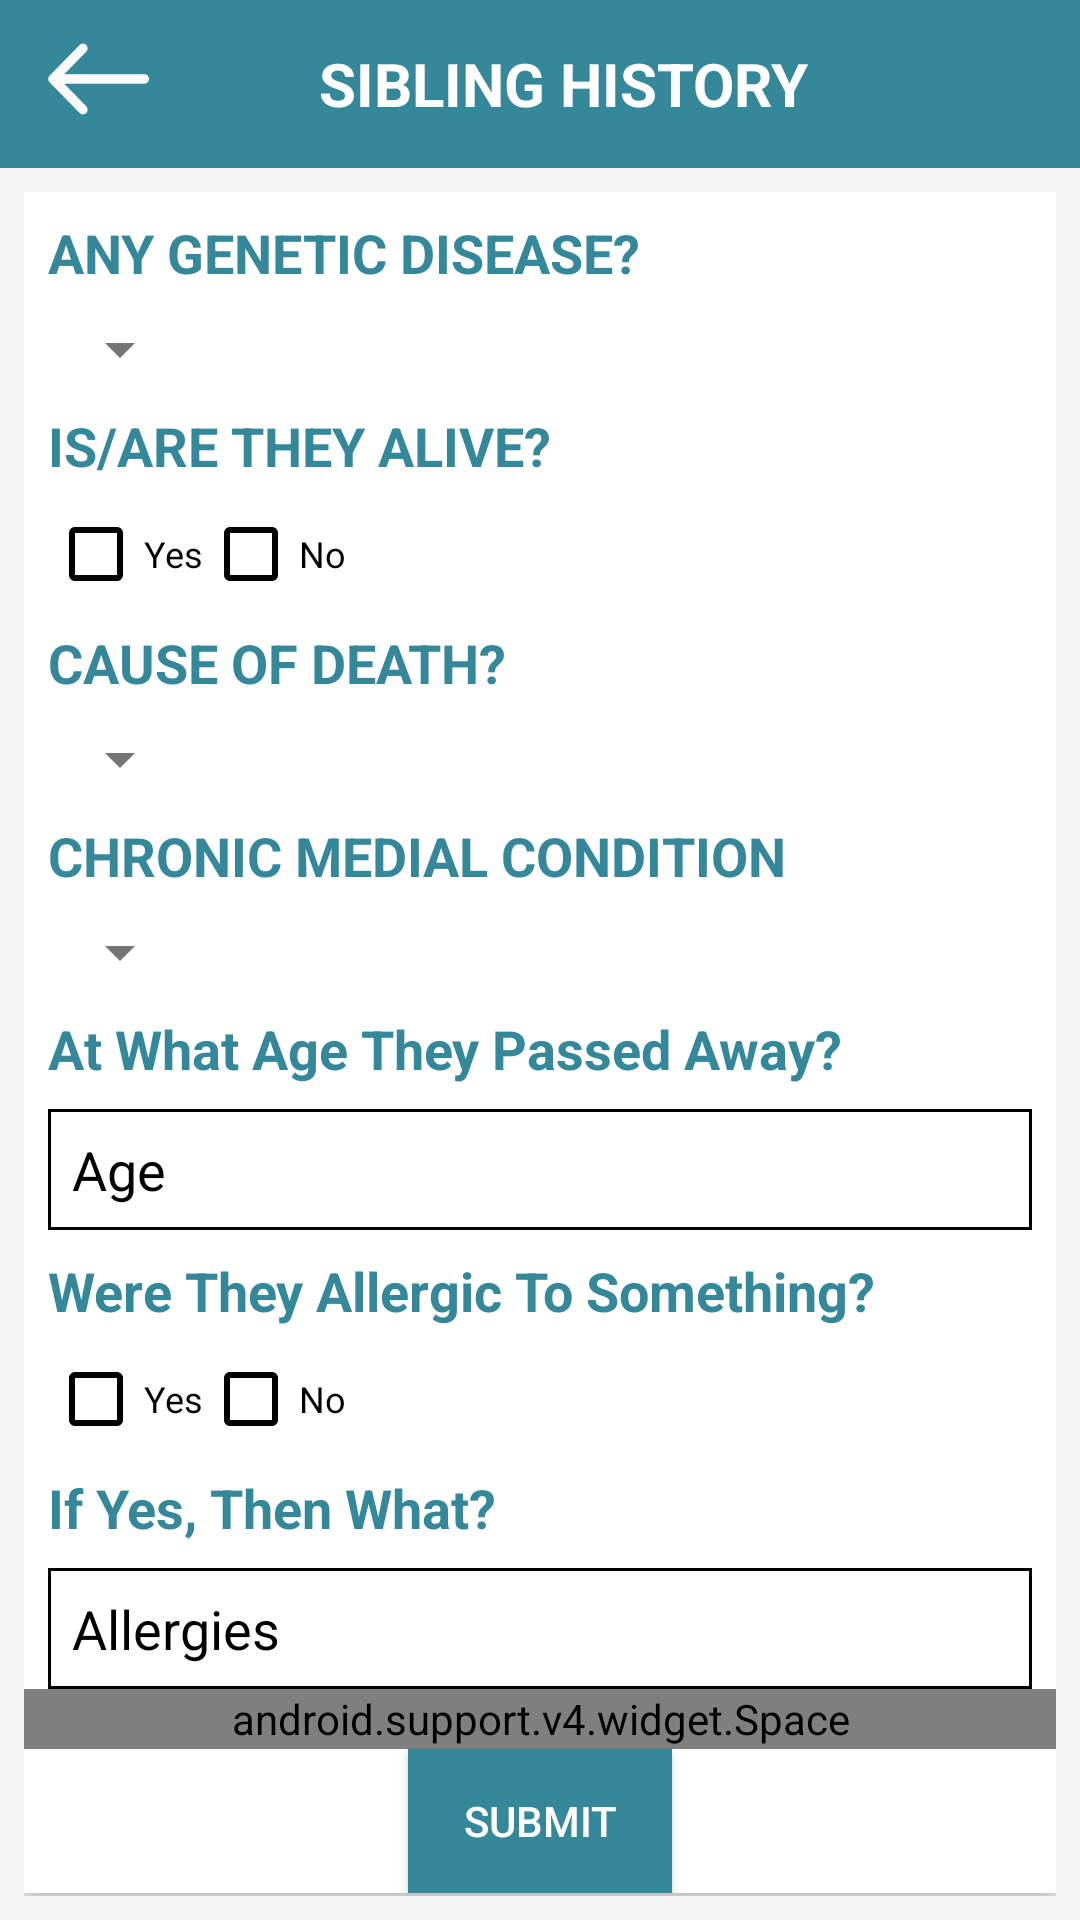

This screen was rendered from an Android layout file. Write that file and the resources it references.
<!-- AndroidManifest.xml: application theme AppTheme -->
<!-- res/layout/user_siblinghist.xml -->
<?xml version="1.0" encoding="utf-8"?>
<RelativeLayout xmlns:android="http://schemas.android.com/apk/res/android"
    xmlns:app="http://schemas.android.com/apk/res-auto"
    android:layout_width="match_parent"
    android:layout_height="match_parent">

    <android.support.v7.widget.Toolbar
        android:id="@+id/shist_toolbar"
        android:layout_width="match_parent"
        android:layout_height="wrap_content"
        android:layout_margin="0dp"
        android:background="@color/theme"
        android:padding="0dp">

        <RelativeLayout
            android:layout_width="match_parent"
            android:layout_height="match_parent">

            <ImageView
                android:id="@+id/shist_backbtn"
                android:layout_width="wrap_content"
                android:layout_height="wrap_content"
                android:layout_alignParentStart="true"
                android:clickable="true"
                android:contentDescription="@string/back"
                android:src="@drawable/arrow" />

            <TextView
                android:id="@+id/shist"
                android:layout_width="wrap_content"
                android:layout_height="wrap_content"
                android:layout_centerHorizontal="true"
                android:text="Sibling History"
                android:textAllCaps="true"
                android:textColor="@color/white"
                android:textSize="20sp"
                android:textStyle="bold" />

        </RelativeLayout>


    </android.support.v7.widget.Toolbar>


    <ScrollView xmlns:android="http://schemas.android.com/apk/res/android"
        android:layout_width="match_parent"
        android:layout_height="match_parent"
        android:layout_below="@id/shist_toolbar"
        android:background="@color/whitish"
        android:padding="8dp">

        <LinearLayout
            android:layout_width="match_parent"
            android:layout_height="wrap_content"
            android:background="@color/white"
            android:elevation="5dp"
            android:orientation="vertical">

            <TextView
                android:layout_width="wrap_content"
                android:layout_height="wrap_content"
                android:layout_margin="8dp"
                android:text="Any Genetic Disease?"
                android:textAllCaps="true"
                android:textColor="@color/theme"
                android:textSize="18sp"
                android:textStyle="bold" />

            <Spinner
                android:id="@+id/sib_gen"
                android:layout_width="wrap_content"
                android:layout_height="wrap_content"
                android:layout_marginLeft="8dp"
                android:theme="@style/ThemeOverlay.AppCompat.Light" />

            <TextView
                android:layout_width="wrap_content"
                android:layout_height="wrap_content"
                android:layout_margin="8dp"
                android:text="Is/Are They Alive?"
                android:textAllCaps="true"
                android:textColor="@color/theme"
                android:textSize="18sp"
                android:textStyle="bold" />

            <LinearLayout
                android:layout_width="match_parent"
                android:layout_height="wrap_content"
                android:layout_marginLeft="8dp"
                android:orientation="horizontal">

                <android.support.v7.widget.AppCompatCheckBox
                    android:layout_width="wrap_content"
                    android:layout_height="wrap_content"
                    android:checked="false"
                    android:text="Yes"
                    android:textColor="@color/black"
                    android:textSize="12sp"
                    app:buttonTint="@color/black" />

                <android.support.v7.widget.AppCompatCheckBox
                    android:layout_width="wrap_content"
                    android:layout_height="wrap_content"
                    android:checked="false"
                    android:text="No"
                    android:textColor="@color/black"
                    android:textSize="12sp"
                    app:buttonTint="@color/black" />

            </LinearLayout>

            <TextView
                android:layout_width="wrap_content"
                android:layout_height="wrap_content"
                android:layout_margin="8dp"
                android:text="Cause Of Death?"
                android:textAllCaps="true"
                android:textColor="@color/theme"
                android:textSize="18sp"
                android:textStyle="bold" />

            <Spinner
                android:id="@+id/sib_causedeath"
                android:layout_width="wrap_content"
                android:layout_height="wrap_content"
                android:layout_marginLeft="8dp"
                android:theme="@style/ThemeOverlay.AppCompat.Light" />

            <TextView
                android:layout_width="wrap_content"
                android:layout_height="wrap_content"
                android:layout_margin="8dp"
                android:text="Chronic Medial Condition"
                android:textAllCaps="true"
                android:textColor="@color/theme"
                android:textSize="18sp"
                android:textStyle="bold" />

            <Spinner
                android:id="@+id/sib_chornic_cond"
                android:layout_width="wrap_content"
                android:layout_height="wrap_content"
                android:layout_marginLeft="8dp"
                android:theme="@style/ThemeOverlay.AppCompat.Light" />

            <TextView
                android:layout_width="wrap_content"
                android:layout_height="wrap_content"
                android:layout_margin="8dp"
                android:text="At What Age They Passed Away?"
                android:textColor="@color/theme"
                android:textSize="18sp"
                android:textStyle="bold" />

            <EditText
                android:id="@+id/sib_pass_age"
                android:layout_width="match_parent"
                android:layout_height="wrap_content"
                android:layout_marginLeft="8dp"
                android:layout_marginRight="8dp"
                android:background="@drawable/border_black"
                android:hint="Age"
                android:inputType="number"
                android:padding="8dp"
                android:textColor="@color/black"
                android:textColorHint="@color/black" />

            <TextView
                android:layout_width="wrap_content"
                android:layout_height="wrap_content"
                android:layout_margin="8dp"
                android:text="Were They Allergic To Something?"
                android:textColor="@color/theme"
                android:textSize="18sp"
                android:textStyle="bold" />

            <LinearLayout
                android:layout_width="match_parent"
                android:layout_height="wrap_content"
                android:layout_marginLeft="8dp"
                android:orientation="horizontal">

                <android.support.v7.widget.AppCompatCheckBox
                    android:layout_width="wrap_content"
                    android:layout_height="wrap_content"
                    android:checked="false"
                    android:text="Yes"
                    android:textColor="@color/black"
                    android:textSize="12sp"
                    app:buttonTint="@color/black" />

                <android.support.v7.widget.AppCompatCheckBox
                    android:layout_width="wrap_content"
                    android:layout_height="wrap_content"
                    android:checked="false"
                    android:text="No"
                    android:textColor="@color/black"
                    android:textSize="12sp"
                    app:buttonTint="@color/black" />

            </LinearLayout>

            <TextView
                android:layout_width="wrap_content"
                android:layout_height="wrap_content"
                android:layout_margin="8dp"
                android:text="If Yes, Then What?"
                android:textColor="@color/theme"
                android:textSize="18sp"
                android:textStyle="bold" />

            <EditText
                android:id="@+id/sib_allergic"
                android:layout_width="match_parent"
                android:layout_height="wrap_content"
                android:layout_marginLeft="8dp"
                android:layout_marginRight="8dp"
                android:background="@drawable/border_black"
                android:hint="Allergies"
                android:inputType="number"
                android:padding="8dp"
                android:textColor="@color/black"
                android:textColorHint="@color/black" />

            <android.support.v4.widget.Space
                android:layout_width="match_parent"
                android:layout_height="20dp"
                android:background="@color/whitish" />

            <Button
                android:layout_width="wrap_content"
                android:layout_height="wrap_content"
                android:layout_gravity="center"
                android:background="@color/theme"
                android:clickable="true"
                android:text="Submit" />

        </LinearLayout>

    </ScrollView>
</RelativeLayout>
<!-- resources referenced by this layout -->
<resources>
  <color name="black">#000000</color>
  <color name="theme">#358899</color>
  <color name="white">#FFFFFF</color>
  <color name="whitish">#f5f5f5</color>
  <!-- drawable arrow: png bitmap (drawable-hdpi, 4100 bytes) -->
  <!-- drawable border_black (drawable) -->
  <layer-list xmlns:android="http://schemas.android.com/apk/res/android">
      <item>
          <shape
              xmlns:android="http://schemas.android.com/apk/res/android"
              android:shape="rectangle">
              <stroke android:width="1dip" android:color="@color/black"/>
              <padding
                  android:bottom="5dp"
                  android:left="5dp"
                  android:right="5dp"
                  android:top="5dp" />
          </shape>
      </item>
  </layer-list>
  <string name="back">Back Button</string>
  <style name="AppTheme" parent="Theme.AppCompat.NoActionBar">
          <item name="colorPrimary">@color/colorPrimary</item>
          <item name="colorPrimaryDark">@color/colorPrimaryDark</item>
          <item name="android:colorBackground">@color/ourColor</item>
          <item name="android:cacheColorHint">@color/ourColor</item>
          <item name="colorAccent">@color/colorAccent</item>
      </style>
  <color name="colorPrimary">#0F8A6B</color>
  <color name="colorPrimaryDark">#0F8A6B</color>
  <color name="ourColor"> #00A3C8</color>
  <color name="colorAccent">#FF4081</color>
</resources>
